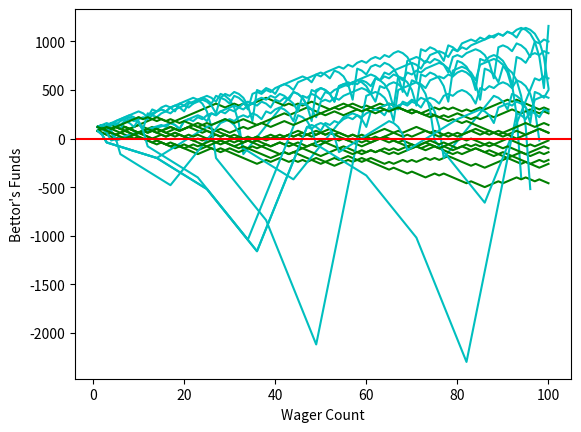

This chart was generated by the following Python code:
import random
import matplotlib.pyplot as plt

sampleSize = 100

startingFunds = 1000
wagerSize = 100
wagerCount = 1000


def rollDice():
    roll = random.randint(1,100)

    if roll == 100:
        return False
    elif roll <= 50:
        return False
    elif 100 > roll >= 51:
        return True

def simplebettor(funds, initial_wager, wager_count):
    value = funds
    wager = initial_wager

    wX = []

    vY = []

    currentWager = 1

    while currentWager <= wager_count:
        if rollDice():
            value += wager
            wX.append(currentWager)
            vY.append(value)

        else:
            value -= wager
            wX.append(currentWager)
            vY.append(value)

        currentWager += 1

    plt.plot(wX,vY, 'g')

x = 0


def doubler_bettor(funds,initial_wager,wager_count):

    value = funds
    wager = initial_wager
    wX = []
    vY = []
    currentWager = 1
    previousWager = 'win'
    previousWagerAmount = initial_wager

    while currentWager <= wager_count:
        if previousWager == 'win':
            if rollDice():
                value += wager
                wX.append(currentWager)
                vY.append(value)
            else:
                value -= wager 
                previousWager = 'loss'
                previousWagerAmount = wager
                wX.append(currentWager)
                vY.append(value)
                if value < 0:
                    currentWager += 10
        elif previousWager == 'loss':
            if rollDice():
                wager = previousWagerAmount * 2
                value += wager
                wager = initial_wager
                previousWager = 'win'
                wX.append(currentWager)
                vY.append(value)
            else:
                wager = previousWagerAmount * 2
                value -= wager
                previousWager = 'loss'
                previousWagerAmount = wager
                wX.append(currentWager)
                vY.append(value)
                if value < 0:
                    currentWager += 10

        currentWager += 1
    plt.plot(wX,vY,'c')
    
while x <= 10:
    simplebettor(100,20,100)
    doubler_bettor(100,20,100)
    x+=1
plt.axhline(0, color = 'r')
plt.ylabel("Bettor's Funds")
plt.xlabel("Wager Count")
plt.show()
